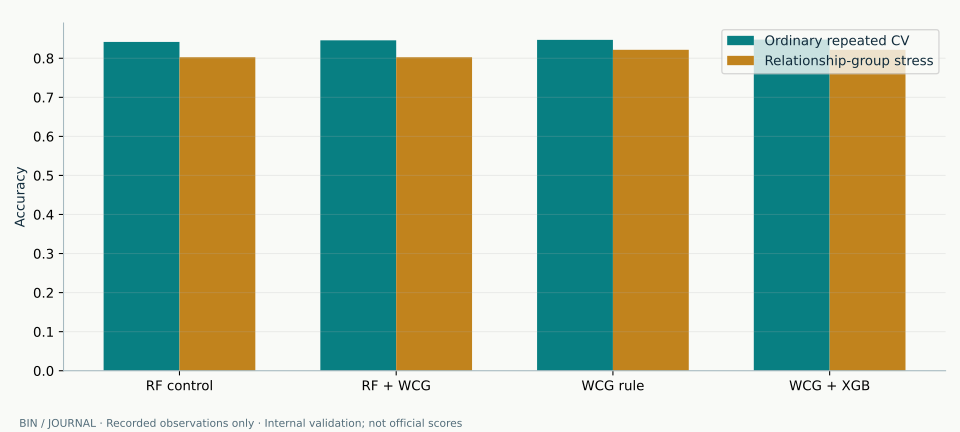

The file beside this chart, header and first rows:
candidate, series, value
RF control, Ordinary repeated CV, 0.8418
RF + WCG, Ordinary repeated CV, 0.8459
WCG rule, Ordinary repeated CV, 0.847
WCG + XGB, Ordinary repeated CV, 0.8477
RF control, Relationship-group stress, 0.8025
RF + WCG, Relationship-group stress, 0.8025
WCG rule, Relationship-group stress, 0.8215
WCG + XGB, Relationship-group stress, 0.8215
